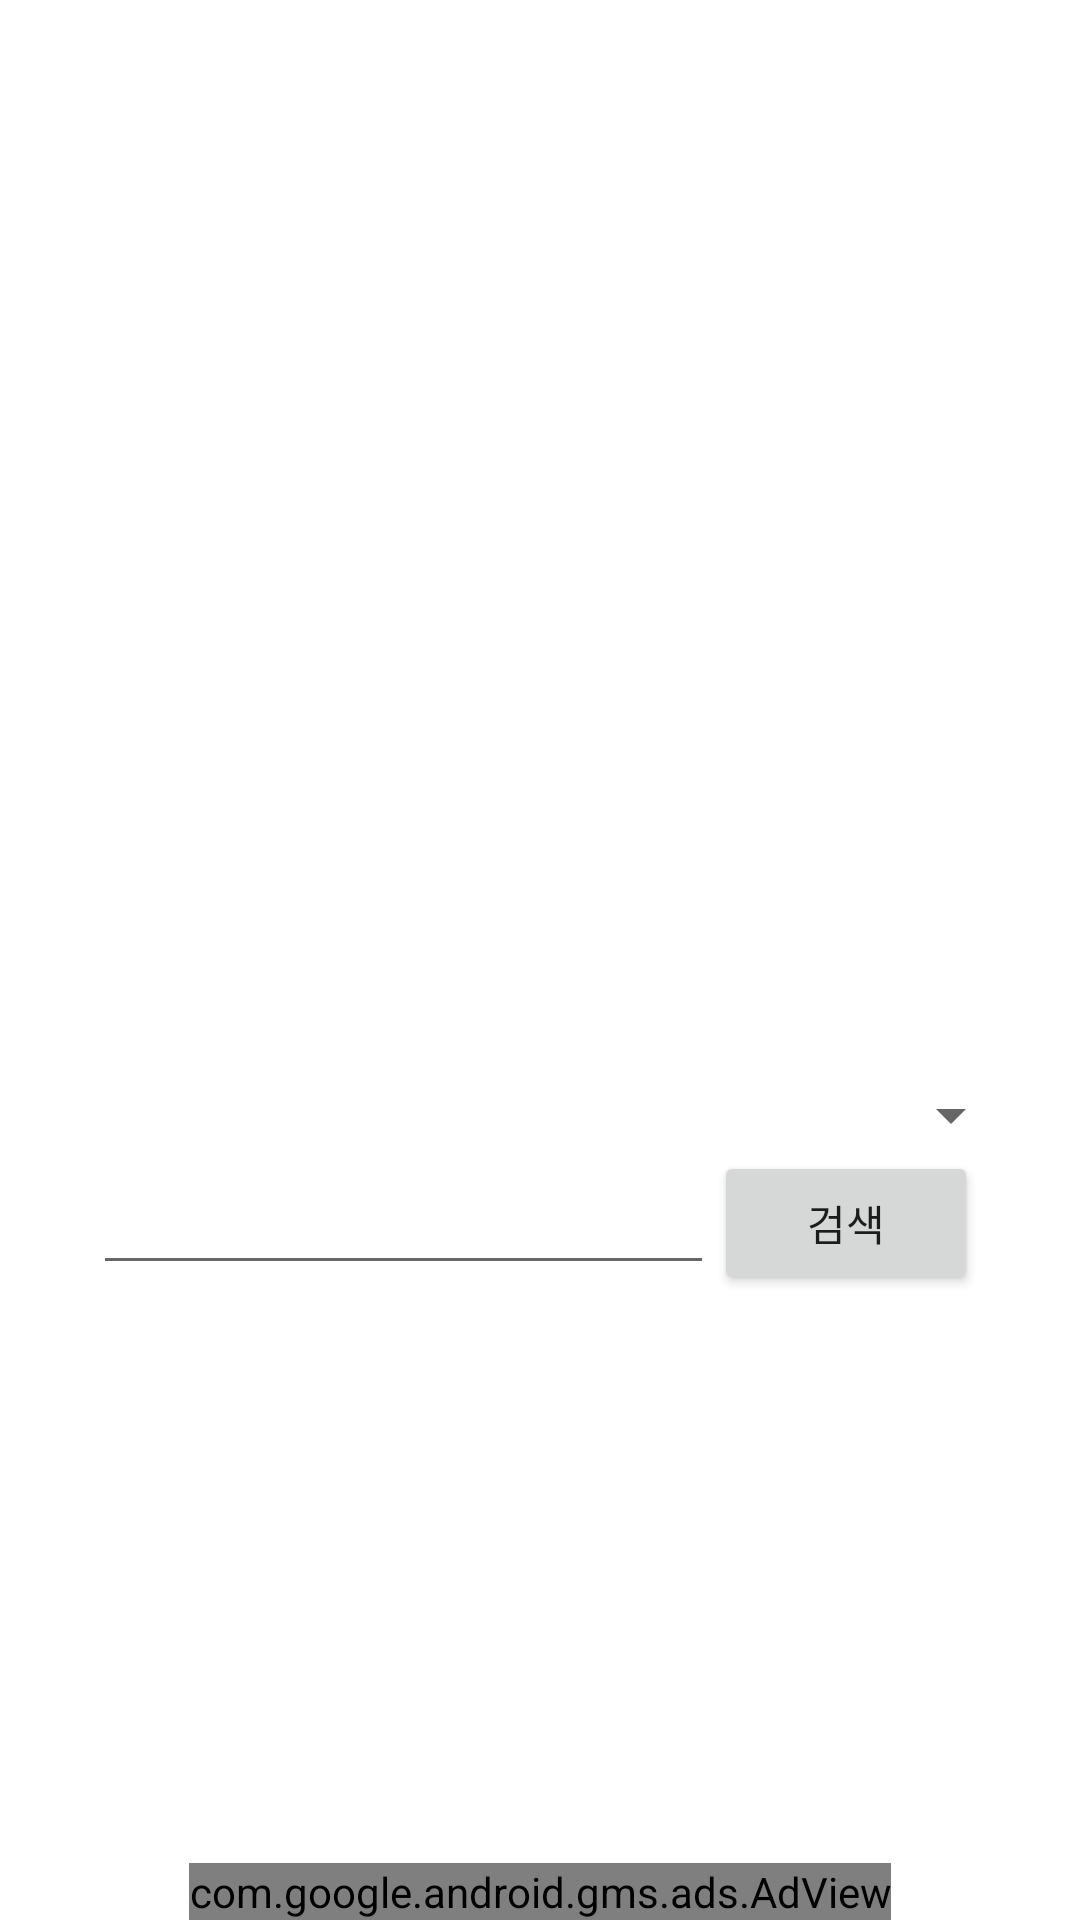

Layout XML and referenced resources for this Android screen:
<!-- AndroidManifest.xml: activity theme Theme.Design.Light.NoActionBar -->
<!-- res/layout/activity_main.xml -->
<?xml version="1.0" encoding="utf-8"?>
<androidx.constraintlayout.widget.ConstraintLayout xmlns:android="http://schemas.android.com/apk/res/android"
    xmlns:app="http://schemas.android.com/apk/res-auto"
    xmlns:tools="http://schemas.android.com/tools"
    android:layout_width="match_parent"
    android:layout_height="match_parent"
    android:background="#ffffff"
    tools:context=".MainActivity">


    <com.google.android.gms.ads.AdView xmlns:ads="http://schemas.android.com/apk/res-auto"
        android:id="@+id/adView"
        android:layout_width="wrap_content"
        android:layout_height="wrap_content"
        ads:adSize="BANNER"
        ads:adUnitId="ca-app-pub-3940256099942544/6300978111"
        app:layout_constraintBottom_toBottomOf="parent"
        app:layout_constraintEnd_toEndOf="parent"
        app:layout_constraintStart_toStartOf="parent" />

    <ImageView
        android:id="@+id/barcodeImage"
        android:layout_width="match_parent"
        android:layout_height="100dp"
        android:layout_marginStart="30dp"
        android:layout_marginEnd="30dp"
        android:layout_marginBottom="100dp"
        app:layout_constraintBottom_toTopOf="@+id/adView"
        app:layout_constraintEnd_toEndOf="parent"
        app:layout_constraintStart_toStartOf="parent"
        app:layout_constraintTop_toTopOf="parent" />

    <TextView
        android:id="@+id/barcodeTextView"
        android:layout_width="wrap_content"
        android:layout_height="wrap_content"
        app:layout_constraintEnd_toEndOf="@+id/barcodeImage"
        app:layout_constraintStart_toStartOf="@+id/barcodeImage"
        app:layout_constraintTop_toBottomOf="@+id/barcodeImage" />

    <ImageView
        android:id="@+id/imageView5"
        android:layout_width="40dp"
        android:layout_height="40dp"
        android:layout_marginTop="21dp"
        android:layout_marginEnd="21dp"
        app:layout_constraintEnd_toEndOf="parent"
        app:layout_constraintTop_toTopOf="parent"
        app:srcCompat="@drawable/ic_barcode" />


    

    

    <ImageView
        android:id="@+id/imageView6"
        android:layout_width="38dp"
        android:layout_height="38dp"
        android:layout_marginEnd="16dp"
        app:layout_constraintBottom_toBottomOf="@+id/imageViewBook"
        app:layout_constraintEnd_toStartOf="@+id/imageViewBook"
        app:layout_constraintTop_toTopOf="@+id/imageViewBook"
        app:srcCompat="@drawable/ic_sharing" />

    <Spinner
        android:id="@+id/spinner3"
        android:layout_width="match_parent"
        android:layout_height="wrap_content"
        android:layout_marginStart="19dp"
        android:layout_marginTop="30dp"
        android:layout_marginEnd="19dp"
        app:layout_constraintEnd_toEndOf="parent"
        app:layout_constraintStart_toStartOf="parent"
        app:layout_constraintTop_toBottomOf="@+id/barcodeTextView" />

    <Button
        android:id="@+id/button"
        android:layout_width="wrap_content"
        android:layout_height="wrap_content"
        android:layout_marginEnd="15dp"
        android:text="검색"
        app:layout_constraintEnd_toEndOf="@+id/spinner3"
        app:layout_constraintTop_toBottomOf="@+id/spinner3" />

    <EditText
        android:layout_marginLeft="12dp"
        android:id="@+id/edit_Text"
        android:layout_width="0dp"
        android:layout_height="wrap_content"
        android:ems="10"
        android:imeOptions="actionSearch"
        android:inputType="textPersonName"
        app:layout_constraintBottom_toBottomOf="@+id/button"
        app:layout_constraintEnd_toStartOf="@+id/button"
        app:layout_constraintStart_toStartOf="@+id/spinner3"
        app:layout_constraintTop_toTopOf="@+id/button" />

    <ImageView
        android:id="@+id/imageViewBook"
        android:layout_width="41dp"
        android:layout_height="41dp"
        android:layout_marginEnd="15dp"
        app:layout_constraintBottom_toBottomOf="@+id/imageView5"
        app:layout_constraintEnd_toStartOf="@+id/imageView5"
        app:layout_constraintTop_toTopOf="@+id/imageView5"
        app:srcCompat="@drawable/ic_book_icon" />

</androidx.constraintlayout.widget.ConstraintLayout>
<!-- resources referenced by this layout -->
<resources>
  <!-- drawable ic_barcode: vector/xml drawable (drawable, 101509 chars, omitted) -->
  <!-- drawable ic_book_icon: vector/xml drawable (drawable, 101652 chars, omitted) -->
  <!-- drawable ic_lib: vector/xml drawable (drawable, 29255 chars, omitted) -->
  <!-- drawable ic_sharing (drawable) -->
  <vector android:height="100dp" android:viewportHeight="502.749"
      android:viewportWidth="502.749" android:width="100dp" xmlns:android="http://schemas.android.com/apk/res/android">
      <path android:fillColor="#B6B6B6" android:pathData="M394.4,148.299c1.417,0 2.833,0.283 4.25,0.283l0,0c39.1,0 71.683,-30.883 73.95,-69.983c2.267,-40.8 -28.9,-75.933 -69.7,-78.483c-41.083,-2.267 -75.933,29.183 -78.2,69.7c-0.567,9.917 0.85,19.267 3.683,28.05L152.15,202.982c-13.033,-11.05 -29.75,-17.85 -48.167,-17.85c-40.8,0 -73.95,33.15 -73.95,73.95s33.15,73.95 73.95,73.95c17.283,0 33.433,-5.95 45.9,-16.15l171.983,93.5c-4.533,17.567 -2.267,35.983 6.233,52.133c12.75,24.65 37.967,40.233 65.733,40.233l0,0c11.9,0 23.517,-3.117 34,-8.783c36.267,-18.7 50.433,-64.033 31.733,-100.017c-12.75,-24.65 -37.967,-39.95 -65.733,-39.95c-11.9,0 -23.517,2.833 -34,8.5c-8.5,4.533 -16.15,10.483 -22.1,17.567l-166.317,-90.383c4.25,-9.35 6.8,-19.833 6.8,-30.883c0,-10.2 -1.983,-19.833 -5.667,-28.617l174.25,-103.417C358.983,139.232 375.699,147.449 394.4,148.299zM358.699,72.082c1.133,-21.25 18.7,-37.683 39.95,-37.683c0.85,0 1.7,0 2.267,0c22.1,1.417 38.817,20.117 37.683,42.217c-1.133,21.817 -20.117,38.817 -42.217,37.683C374.283,112.882 357.283,93.899 358.699,72.082zM64.033,259.082c0,-22.1 17.85,-39.95 39.95,-39.95s39.95,17.85 39.95,39.95s-17.85,39.95 -39.95,39.95S64.033,281.182 64.033,259.082zM375.416,392.815c5.667,-3.117 11.9,-4.533 18.417,-4.533c15.017,0 28.617,8.217 35.7,21.533c10.2,19.55 2.55,43.917 -17,53.833c-5.667,3.117 -11.9,4.533 -18.417,4.533l0,0c-15.017,0 -28.617,-8.217 -35.7,-21.533c-4.817,-9.35 -5.95,-20.4 -2.55,-30.6C358.699,406.132 365.783,397.632 375.416,392.815z"/>
  </vector>
</resources>
